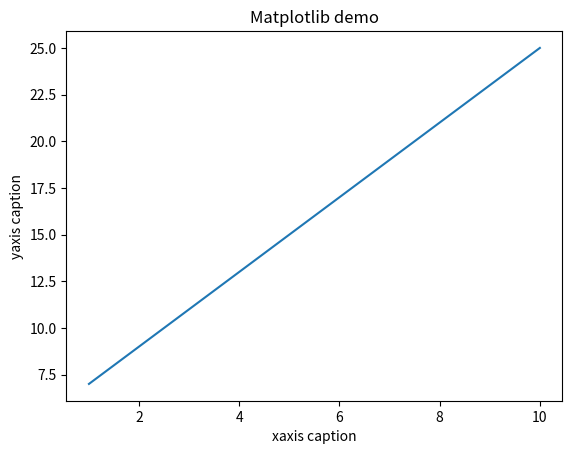

This chart was generated by the following Python code:
import numpy as np
from matplotlib import pyplot as plt

x = np.arange(1, 11)
y = 2 * x + 5
plt.title('Matplotlib demo')
plt.xlabel('xaxis caption')
plt.ylabel('yaxis caption')
plt.plot(x, y)
plt.show()